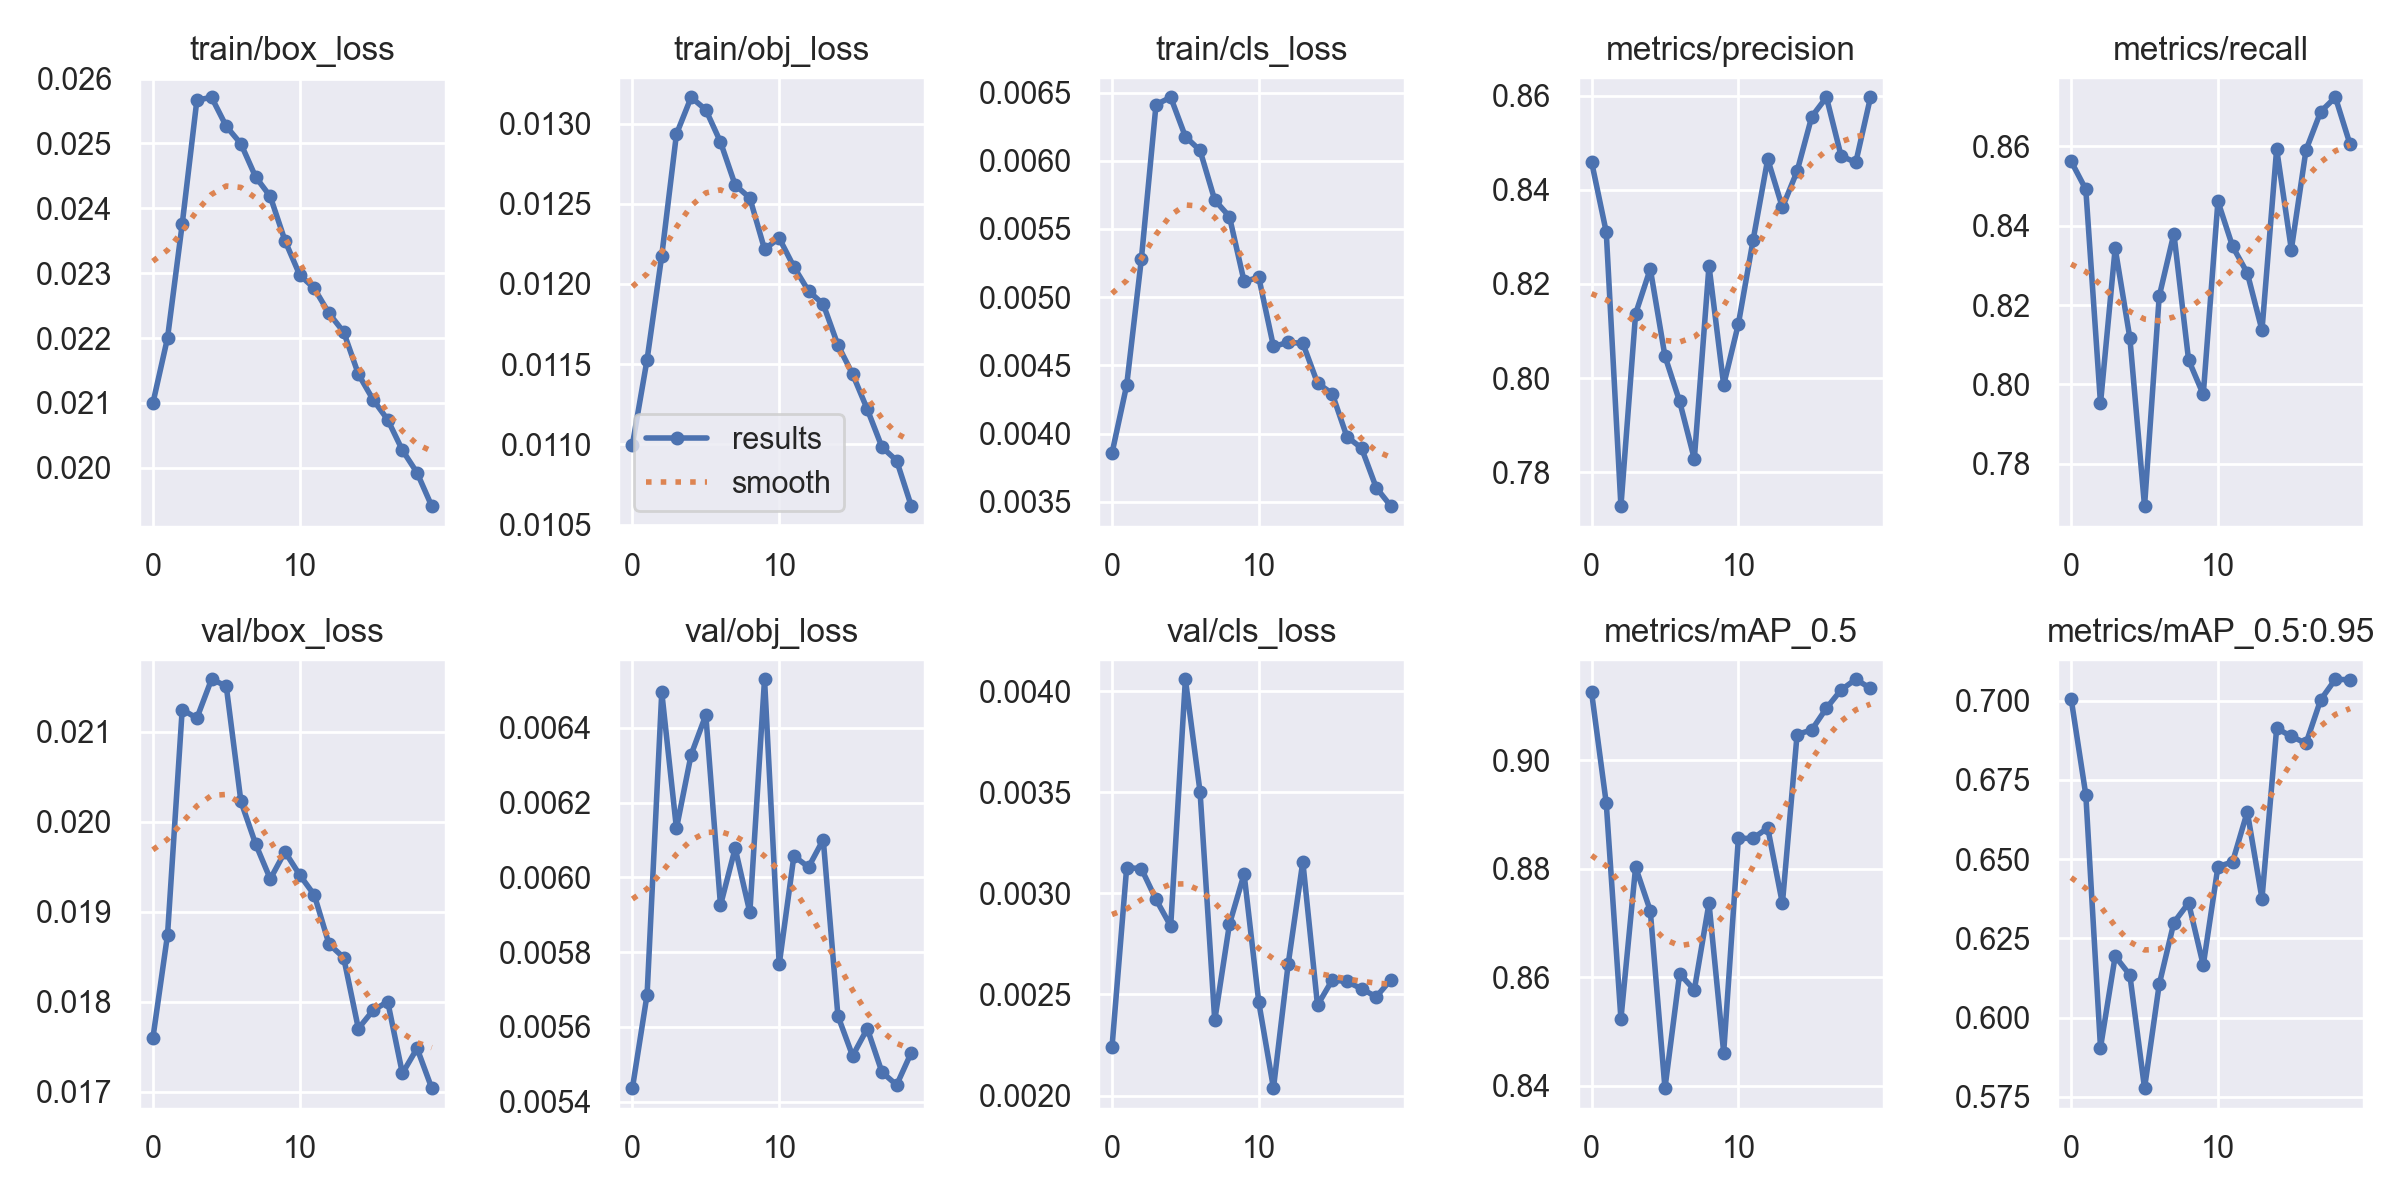

Data behind this chart, as committed beside it:
epoch, train/box_loss, train/obj_loss, train/cls_loss, metrics/precision, metrics/recall, metrics/mAP_0.5, metrics/mAP_0.5:0.95, val/box_loss, val/obj_loss, val/cls_loss, x/lr0, x/lr1, x/lr2
0, 0.02099, 0.011, 0.003856, 0.8459, 0.8562, 0.9125, 0.7006, 0.01759, 0.005436, 0.002238, 0.07018, 0.003313, 0.003313
1, 0.022, 0.01153, 0.004355, 0.831, 0.8492, 0.8921, 0.6703, 0.01874, 0.005686, 0.003127, 0.03985, 0.006318, 0.006318
2, 0.02375, 0.01218, 0.005278, 0.7728, 0.7952, 0.8523, 0.5906, 0.02125, 0.006495, 0.003122, 0.009192, 0.008992, 0.008992
3, 0.02567, 0.01293, 0.006411, 0.8137, 0.8343, 0.8803, 0.6194, 0.02115, 0.006131, 0.00297, 0.008515, 0.008515, 0.008515
4, 0.02571, 0.01316, 0.006465, 0.8232, 0.8117, 0.8722, 0.6135, 0.02159, 0.006328, 0.002838, 0.008515, 0.008515, 0.008515
5, 0.02526, 0.01309, 0.006177, 0.8047, 0.7693, 0.8395, 0.5778, 0.02151, 0.006434, 0.004059, 0.00802, 0.00802, 0.00802
6, 0.02499, 0.01289, 0.006075, 0.7951, 0.8222, 0.8606, 0.6105, 0.02023, 0.005925, 0.003502, 0.007525, 0.007525, 0.007525
7, 0.02448, 0.01262, 0.005712, 0.7829, 0.838, 0.8576, 0.63, 0.01976, 0.006078, 0.002372, 0.00703, 0.00703, 0.00703
8, 0.02418, 0.01254, 0.005591, 0.8239, 0.8062, 0.8736, 0.6362, 0.01937, 0.005906, 0.002847, 0.006535, 0.006535, 0.006535
9, 0.0235, 0.01222, 0.005116, 0.7985, 0.7975, 0.8461, 0.6166, 0.01967, 0.00653, 0.003096, 0.00604, 0.00604, 0.00604
10, 0.02297, 0.01229, 0.005145, 0.8115, 0.8461, 0.8856, 0.6476, 0.01941, 0.005767, 0.002461, 0.005545, 0.005545, 0.005545
11, 0.02277, 0.01211, 0.004639, 0.8292, 0.8348, 0.8856, 0.6491, 0.01919, 0.006057, 0.002037, 0.00505, 0.00505, 0.00505
12, 0.02238, 0.01196, 0.004669, 0.8465, 0.8281, 0.8875, 0.6649, 0.01864, 0.006027, 0.002649, 0.004555, 0.004555, 0.004555
13, 0.02209, 0.01187, 0.004662, 0.8362, 0.8137, 0.8736, 0.6375, 0.01849, 0.006101, 0.003157, 0.00406, 0.00406, 0.00406
14, 0.02144, 0.01162, 0.004371, 0.8439, 0.8593, 0.9048, 0.6912, 0.0177, 0.005629, 0.002447, 0.003565, 0.003565, 0.003565
15, 0.02105, 0.01144, 0.004293, 0.8555, 0.834, 0.9056, 0.6887, 0.01791, 0.005522, 0.002571, 0.00307, 0.00307, 0.00307
16, 0.02074, 0.01122, 0.003978, 0.8596, 0.8591, 0.9096, 0.6865, 0.018, 0.005595, 0.002564, 0.002575, 0.002575, 0.002575
17, 0.02027, 0.01098, 0.003894, 0.8472, 0.8688, 0.913, 0.7002, 0.01721, 0.005478, 0.002528, 0.00208, 0.00208, 0.00208
18, 0.01992, 0.0109, 0.003604, 0.8458, 0.8724, 0.9149, 0.7067, 0.01748, 0.005444, 0.002488, 0.001585, 0.001585, 0.001585
19, 0.01941, 0.01061, 0.003468, 0.8596, 0.8605, 0.9133, 0.7065, 0.01704, 0.005531, 0.002573, 0.00109, 0.00109, 0.00109
